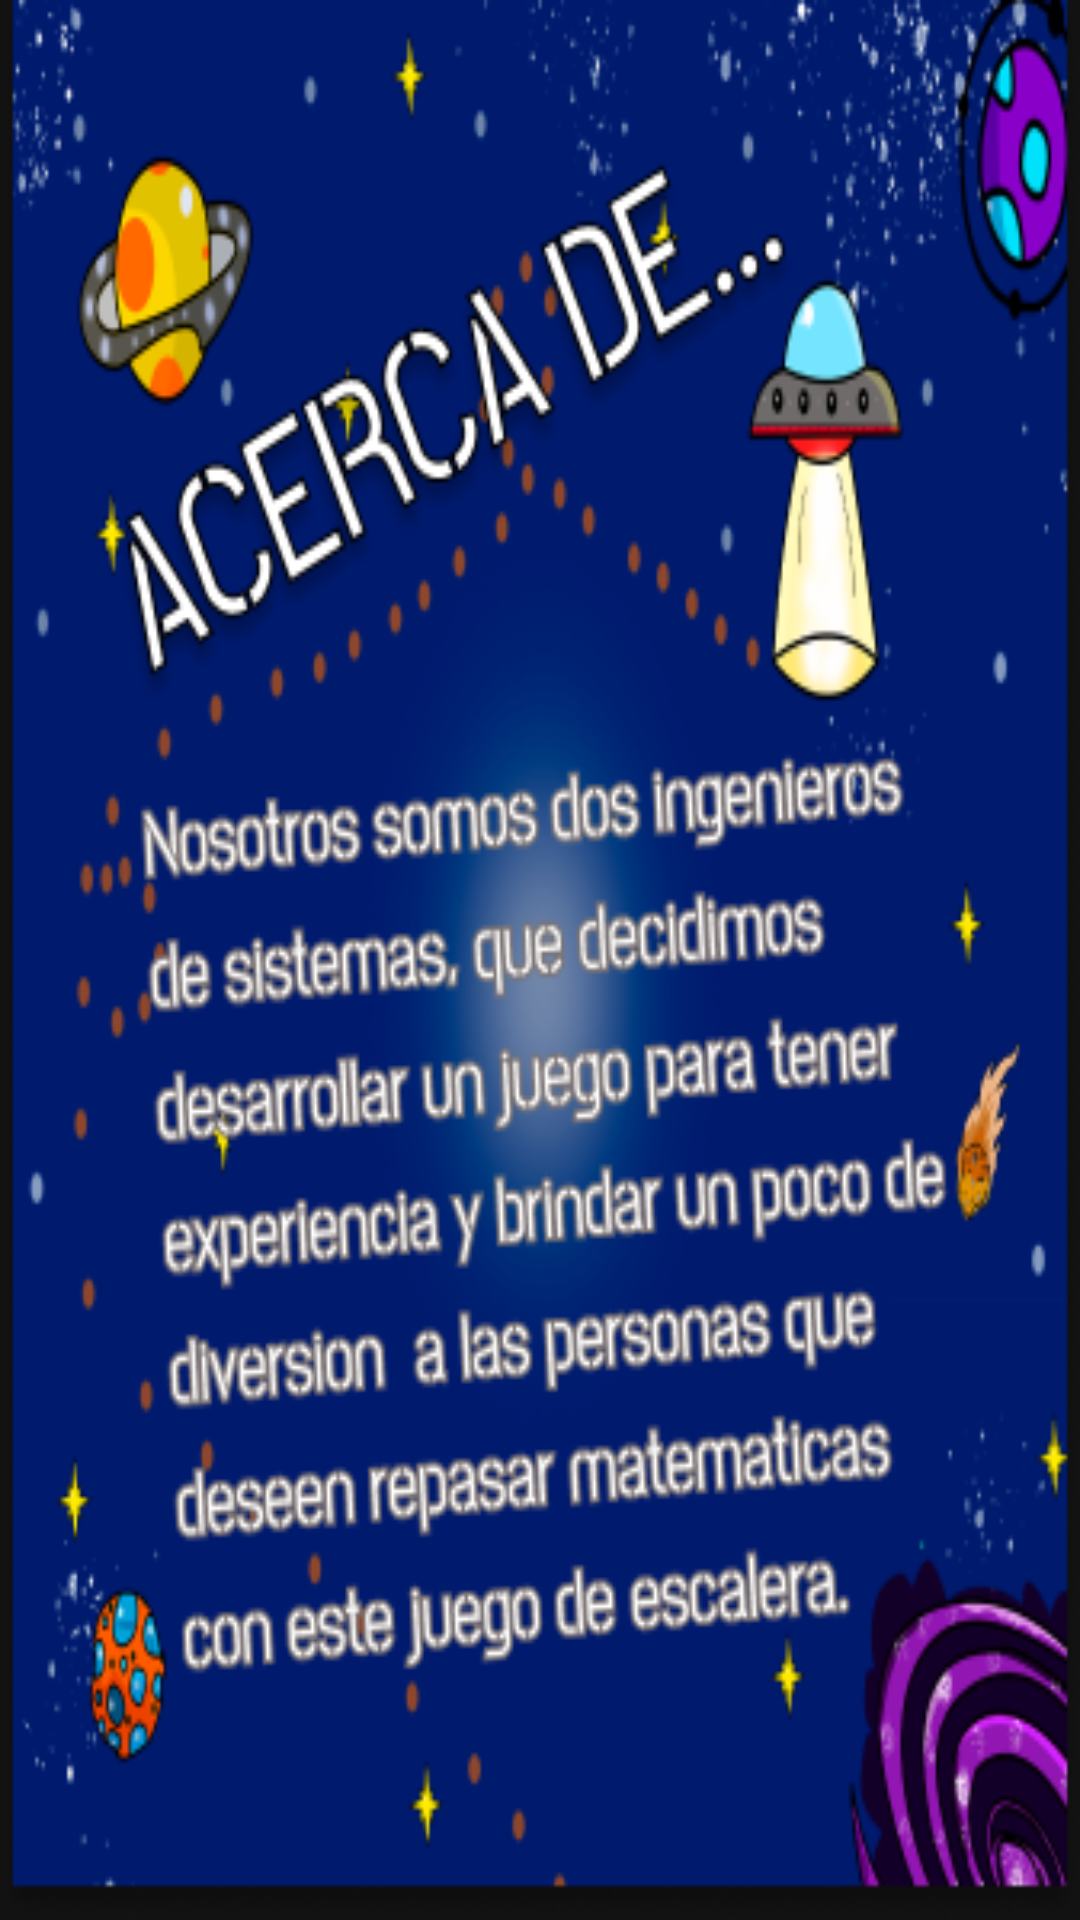

This screen was rendered from an Android layout file. Write that file and the resources it references.
<!-- AndroidManifest.xml: application theme Theme.Prueba -->
<!-- res/layout/activity_acercade.xml -->
<?xml version="1.0" encoding="utf-8"?>
<androidx.constraintlayout.widget.ConstraintLayout xmlns:android="http://schemas.android.com/apk/res/android"
    xmlns:app="http://schemas.android.com/apk/res-auto"
    xmlns:tools="http://schemas.android.com/tools"
    android:layout_width="match_parent"
    android:layout_height="match_parent"

    android:background="@drawable/acercade"
    tools:context=".Acercade"/>
<!-- resources referenced by this layout -->
<resources>
  <!-- drawable acercade: png bitmap (drawable, 122058 bytes) -->
  <style name="Theme.Prueba" parent="Theme.MaterialComponents.NoActionBar">
          
          <item name="colorPrimary">@color/purple_500</item>
          <item name="colorPrimaryVariant">@color/purple_700</item>
          <item name="colorOnPrimary">@color/white</item>
          
          <item name="colorSecondary">@color/teal_200</item>
          <item name="colorSecondaryVariant">@color/teal_700</item>
          <item name="colorOnSecondary">@color/black</item>
          
          <item name="android:statusBarColor" tools:targetApi="l">?attr/colorPrimaryVariant</item>
          
      </style>
  <color name="purple_500">#FF6200EE</color>
  <color name="purple_700">#FF3700B3</color>
  <color name="white">#FFFFFFFF</color>
  <color name="teal_200">#FF03DAC5</color>
  <color name="teal_700">#FF018786</color>
  <color name="black">#FF000000</color>
</resources>
